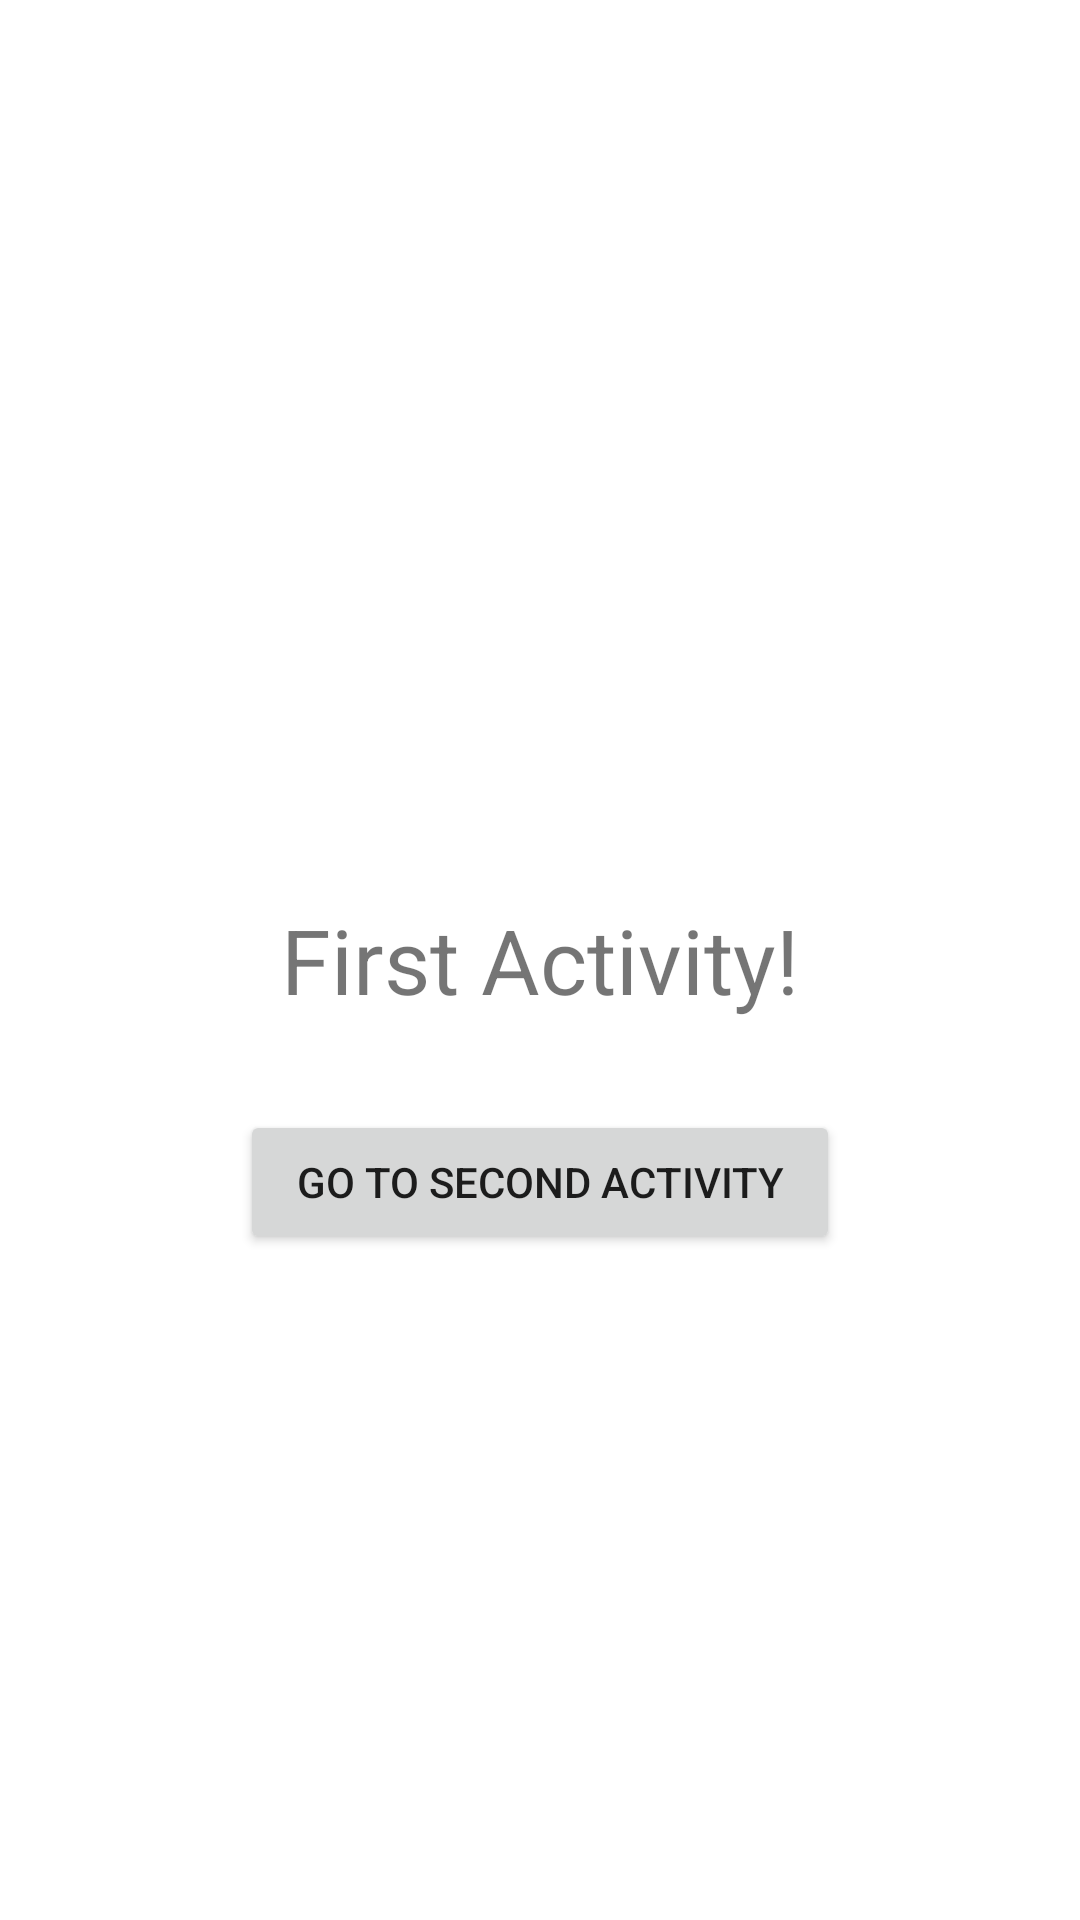

Layout XML and referenced resources for this Android screen:
<!-- AndroidManifest.xml: application theme Theme.IntentPractical -->
<!-- res/layout/activity_main.xml -->
<?xml version="1.0" encoding="utf-8"?>
<RelativeLayout xmlns:android="http://schemas.android.com/apk/res/android"
    xmlns:app="http://schemas.android.com/apk/res-auto"
    xmlns:tools="http://schemas.android.com/tools"
    android:layout_width="match_parent"
    android:layout_height="match_parent"
    tools:context=".MainActivity"
    android:background="#fff">


    <TextView
        android:id="@+id/act"
        android:layout_width="wrap_content"
        android:layout_height="wrap_content"
        android:text="First Activity!"
        android:layout_centerInParent="true"
        android:textSize="30sp"
        />
<Button
    android:id="@+id/btn"
    android:layout_width="200dp"
    android:layout_height="wrap_content"
    android:layout_below="@+id/act"
    android:text="Go to second activity"
    android:layout_centerHorizontal="true"
    android:layout_marginTop="30dp"/>
</RelativeLayout>
<!-- resources referenced by this layout -->
<resources>
  <style name="Theme.IntentPractical" parent="Theme.MaterialComponents.DayNight.DarkActionBar">
          
          <item name="colorPrimary">@color/purple_500</item>
          <item name="colorPrimaryVariant">@color/purple_700</item>
          <item name="colorOnPrimary">@color/white</item>
          
          <item name="colorSecondary">@color/teal_200</item>
          <item name="colorSecondaryVariant">@color/teal_700</item>
          <item name="colorOnSecondary">@color/black</item>
          
          <item name="android:statusBarColor" tools:targetApi="l">?attr/colorPrimaryVariant</item>
          
      </style>
  <!-- not gathered from this repository: default colours our renderer supplied (Android Studio template values) -->
  <color name="purple_500">#FF6200EE</color>
  <color name="purple_700">#FF3700B3</color>
  <color name="teal_200">#FF03DAC5</color>
  <color name="teal_700">#FF018786</color>
  <color name="black">#FF000000</color>
  <color name="white">#FFFFFFFF</color>
</resources>
